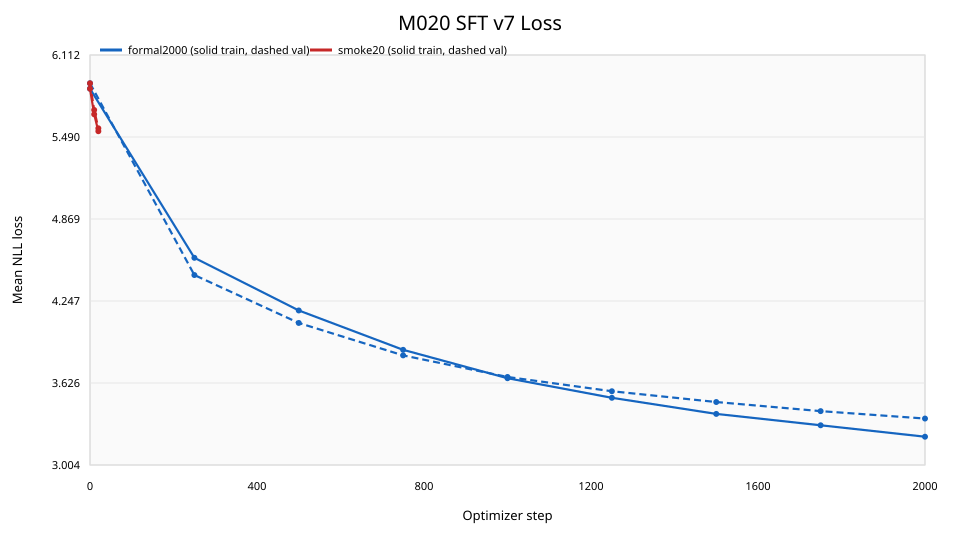

Source data for this figure (header and first rows):
run_label, step, train_loss, val_loss, coverage, active_phase, source_report
formal2000, 0, 5.856, 5.897, 0.0, phase1_route_eos_core, reports/milestones/020_sft_v7_vertical/f…
formal2000, 250, 4.575, 4.444, 0.125, phase1_route_eos_core, reports/milestones/020_sft_v7_vertical/f…
formal2000, 500, 4.175, 4.081, 0.05, phase2_full_vertical_mix, reports/milestones/020_sft_v7_vertical/f…
formal2000, 750, 3.877, 3.835, 0.175, phase2_full_vertical_mix, reports/milestones/020_sft_v7_vertical/f…
formal2000, 1000, 3.662, 3.671, 0.3, phase2_full_vertical_mix, reports/milestones/020_sft_v7_vertical/f…
formal2000, 1250, 3.514, 3.563, 0.425, phase2_full_vertical_mix, reports/milestones/020_sft_v7_vertical/f…
formal2000, 1500, 3.391, 3.481, 0.55, phase2_full_vertical_mix, reports/milestones/020_sft_v7_vertical/f…
formal2000, 1750, 3.305, 3.412, 0.675, phase2_full_vertical_mix, reports/milestones/020_sft_v7_vertical/f…
formal2000, 2000, 3.218, 3.356, 0.8, phase2_full_vertical_mix, reports/milestones/020_sft_v7_vertical/f…
smoke20, 0, 5.856, 5.897, 0.0, phase1_route_eos_core, reports/milestones/020_sft_v7_vertical/s…
smoke20, 10, 5.662, 5.695, 0.0, phase2_full_vertical_mix, reports/milestones/020_sft_v7_vertical/s…
smoke20, 20, 5.534, 5.556, 0.0025, phase2_full_vertical_mix, reports/milestones/020_sft_v7_vertical/s…
